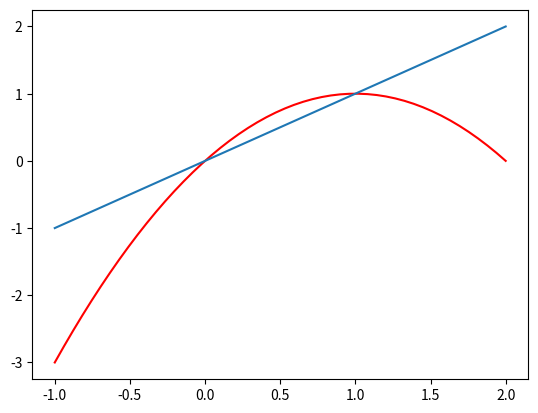

Write Python code to recreate this figure.
import matplotlib.pyplot as plt
import numpy as np


def f(x):
   y = 2*x - 1*x**2
   return y


x = np.linspace(-1, 2)
# x = [1.2195121951219507,
# 1.0107258849537397,
# 1.00019401167371,
# 1.000003186487126,
# 1.0000000522391037,
# 1.0000000008563792,
# 1.000000000014039,
# 1.00000000000023,
# 1.0000000000000038,
# 1.0]

x = np.array(x)

plt.plot(x, f(x), color='red')
plt.plot(x,x)

# plt.xlim(0.5,1.5)
# plt.ylim(0,2)

plt.show()


 
